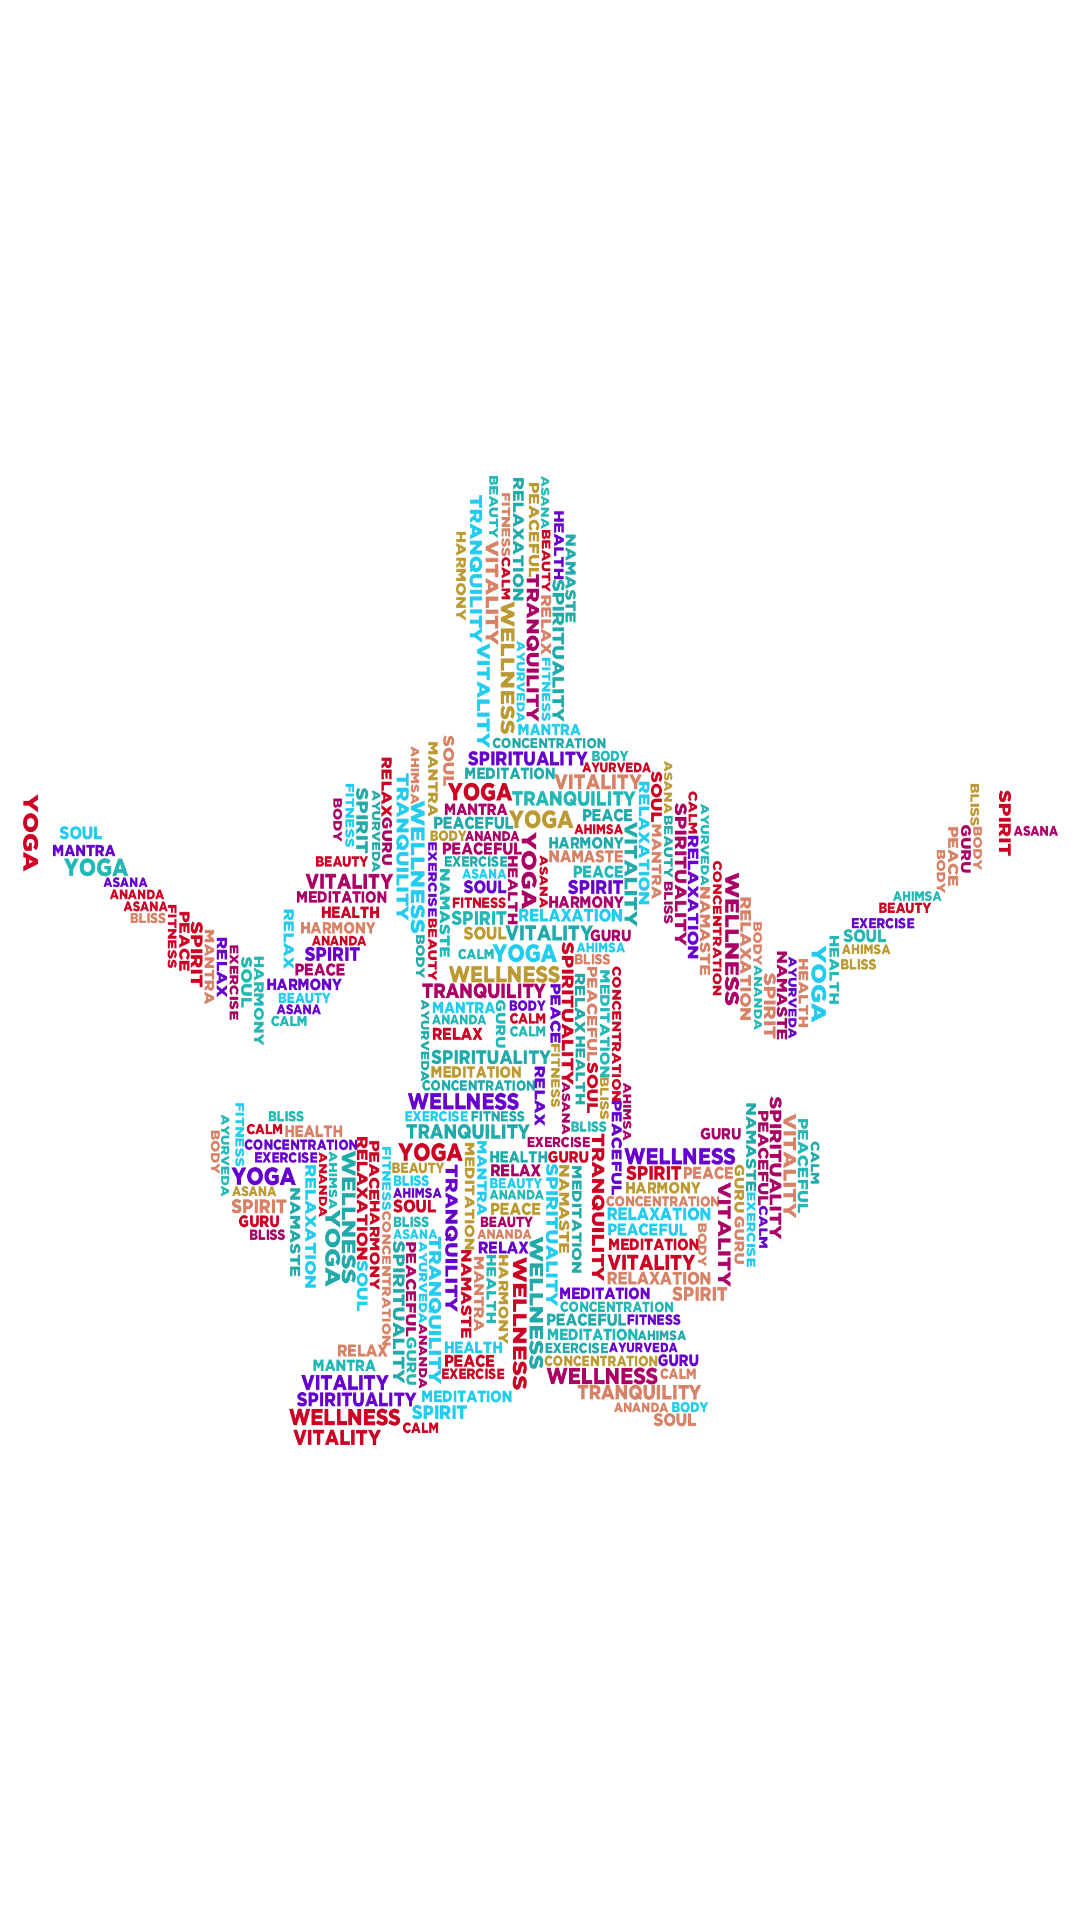

Android layout source for this screen:
<!-- AndroidManifest.xml: application theme Theme.YogaStudio -->
<!-- res/layout/activity_main.xml -->
<?xml version="1.0" encoding="utf-8"?>
<androidx.constraintlayout.widget.ConstraintLayout xmlns:android="http://schemas.android.com/apk/res/android"
    xmlns:app="http://schemas.android.com/apk/res-auto"
    xmlns:tools="http://schemas.android.com/tools"
    android:layout_width="match_parent"
    android:layout_height="match_parent"
    tools:context=".MainActivity"

    >

    <ImageView
        android:layout_width="345dp"
        android:layout_height="323dp"
        android:background="@drawable/yoga"
        app:layout_constraintBottom_toBottomOf="parent"
        app:layout_constraintEnd_toEndOf="parent"
        app:layout_constraintStart_toStartOf="parent"
        app:layout_constraintTop_toTopOf="parent" />



</androidx.constraintlayout.widget.ConstraintLayout>
<!-- resources referenced by this layout -->
<resources>
  <!-- drawable yoga: png bitmap (drawable, 692382 bytes) -->
  <style name="Theme.YogaStudio" parent="Theme.MaterialComponents.Light.NoActionBar">
          
          <item name="colorPrimary">@color/purple_500</item>
          <item name="colorPrimaryVariant">@color/purple_700</item>
          <item name="colorOnPrimary">@color/white</item>
          
          <item name="colorSecondary">@color/teal_200</item>
          <item name="colorSecondaryVariant">@color/teal_700</item>
          <item name="colorOnSecondary">@color/black</item>
          
          <item name="android:statusBarColor" tools:targetApi="l">?attr/colorPrimaryVariant</item>
          
      </style>
  <!-- not gathered from this repository: default colours our renderer supplied (Android Studio template values) -->
  <color name="purple_500">#FF6200EE</color>
  <color name="purple_700">#FF3700B3</color>
  <color name="teal_200">#FF03DAC5</color>
  <color name="teal_700">#FF018786</color>
  <color name="black">#FF000000</color>
  <color name="white">#FFFFFFFF</color>
</resources>
